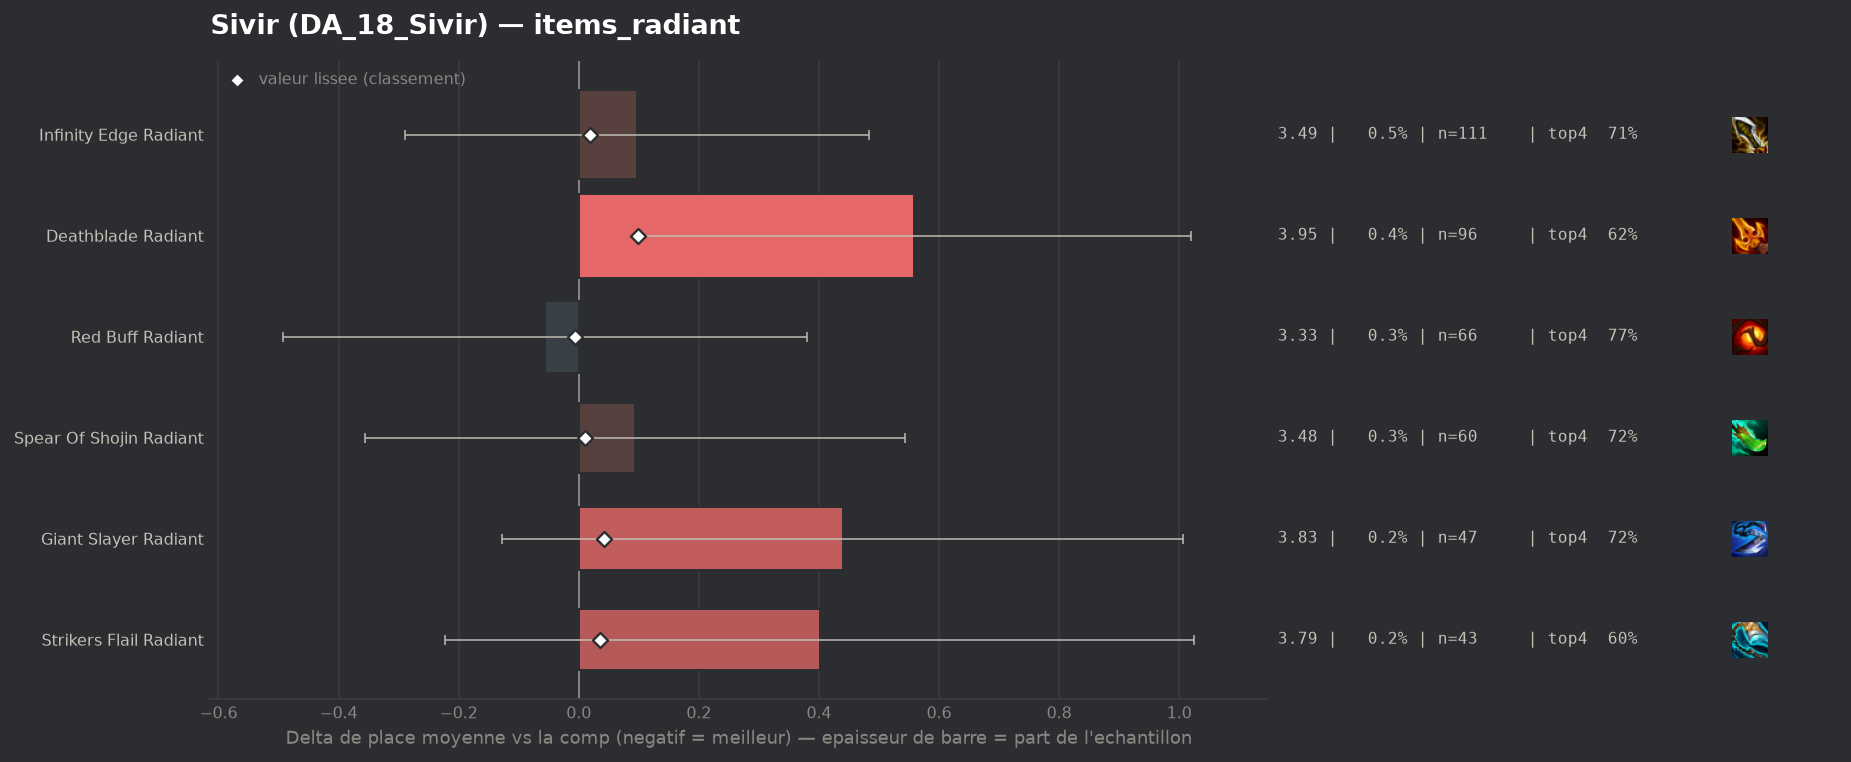

The table this chart was drawn from, first rows:
group, label, n, share, avg_place, shrunk_avg, score, d_avg, d_avg_pess, impact, d_top4, win, top2, top4, sd, z, p, significant
populaire, Red Buff Radiant, 66, 0.002981, 3.333, 3.382, -0.007, -0.056, 0.0, 0.0, 0.0524, 0.1667, 0.3636, 0.7727, 1.803, -0.25, 0.8, False
populaire, Spear Of Shojin Radiant, 60, 0.00271, 3.483, 3.401, 0.011, 0.094, 0.0, -0.0, -0.0036, 0.1333, 0.3167, 0.7167, 1.775, 0.41, 0.6832, False
populaire, Infinity Edge Radiant, 111, 0.005014, 3.486, 3.409, 0.019, 0.097, 0.0, -0.0001, -0.0086, 0.2072, 0.3874, 0.7117, 2.07, 0.49, 0.623, False
populaire, Strikers Flail Radiant, 43, 0.001942, 3.791, 3.425, 0.035, 0.401, 0.0, -0.0001, -0.1157, 0.1628, 0.3488, 0.6047, 2.086, 1.26, 0.2078, False
populaire, Giant Slayer Radiant, 47, 0.002123, 3.83, 3.432, 0.042, 0.44, 0.0, -0.0001, 0.0031, 0.1277, 0.3191, 0.7234, 1.982, 1.52, 0.1283, False
populaire, Deathblade Radiant, 96, 0.004336, 3.948, 3.489, 0.099, 0.558, 0.096, -0.0004, -0.0953, 0.1667, 0.3438, 0.625, 2.307, 2.37, 0.0179, False
